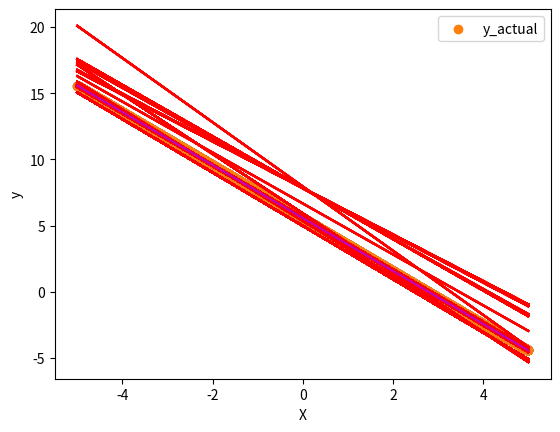

Reproduce this figure in Python.
# -*- coding: utf-8 -*-

# Commented out IPython magic to ensure Python compatibility.
import numpy as np
import matplotlib.pyplot as plt
# %matplotlib inline

X=np.linspace(-5,5,2000).reshape(-1,1)
y=lambda x: -2*x+5+np.random.rand()*0.75

Y = y(X).reshape(-1,1)
Y

plt.scatter(X,Y)

#classes
class particle:
  def __init__(self,bounds,varsize,J):
    self.position=np.random.uniform(bounds[:,0],bounds[:,1]).reshape(varsize)
    self.cost=J(self.position)
    self.velocity=np.zeros(varsize)
    self.best_cost=self.cost
    self.best_position=self.position.copy()
    
  
  def __repr__(self):
    return f'{self.position}'

class Global:
  def __init__(self):
    self.cost=float('inf')
    self.position=[]

#problem definition
m=len(X)
J = lambda x: sum(((x[0]*X + x[1])-Y) ** 2)/m
h_l=[]
h_x = lambda x: x[0]*X + x[1]
nvar=2
varsize=np.array([nvar,1])
Varmax=[-5,-10]
Varmin=[10,8]
bounds=np.column_stack((Varmin,Varmax))

#paramters of PSO
w=1
c1=2
c2=2
npop=50
MaxIt=100
damp=0.8

#intialization
particles=[None]*npop
Globalbest=Global()
for i in range(npop):
  particles[i]=particle(bounds,varsize,J)
  if (particles[i].cost<Globalbest.cost).any():
     Globalbest.cost=particles[i].cost
     Globalbest.position=particles[i].position

#main loop
for i in range(MaxIt):
  for j in range(npop):
    particles[j].velocity=damp*w*(particles[j].velocity)+np.random.rand()*c1*(particles[j].best_position -particles[j].position ) \
                                    + np.random.rand()* c2 * (Globalbest.position - particles[j].position )
    particles[j].position = particles[j].position + particles[j].velocity
    #particles[j].position=np.maximum(bounds[:,0].reshape(-1,1),particles[j].position)
    particles[j].cost=J(particles[j].position)
    if (particles[j].cost<particles[j].best_cost).any():
      particles[j].best_cost=particles[j].cost
      particles[j].best_position=particles[j].position.copy()
      if (particles[j].cost<Globalbest.cost).any():
        
         Globalbest.cost=particles[j].cost
         Globalbest.position=particles[j].position.copy()
    h = h_x(Globalbest.position)
    h_l.append(h)
    
    print(i, Globalbest.cost)

plt.scatter(X,Y,label="y_actual")
for h in h_l:
    plt.plot(X,h ,color='red')

plt.plot(X,h ,color='m')
plt.xlabel("X")
plt.ylabel("y")
plt.legend()
plt.show()